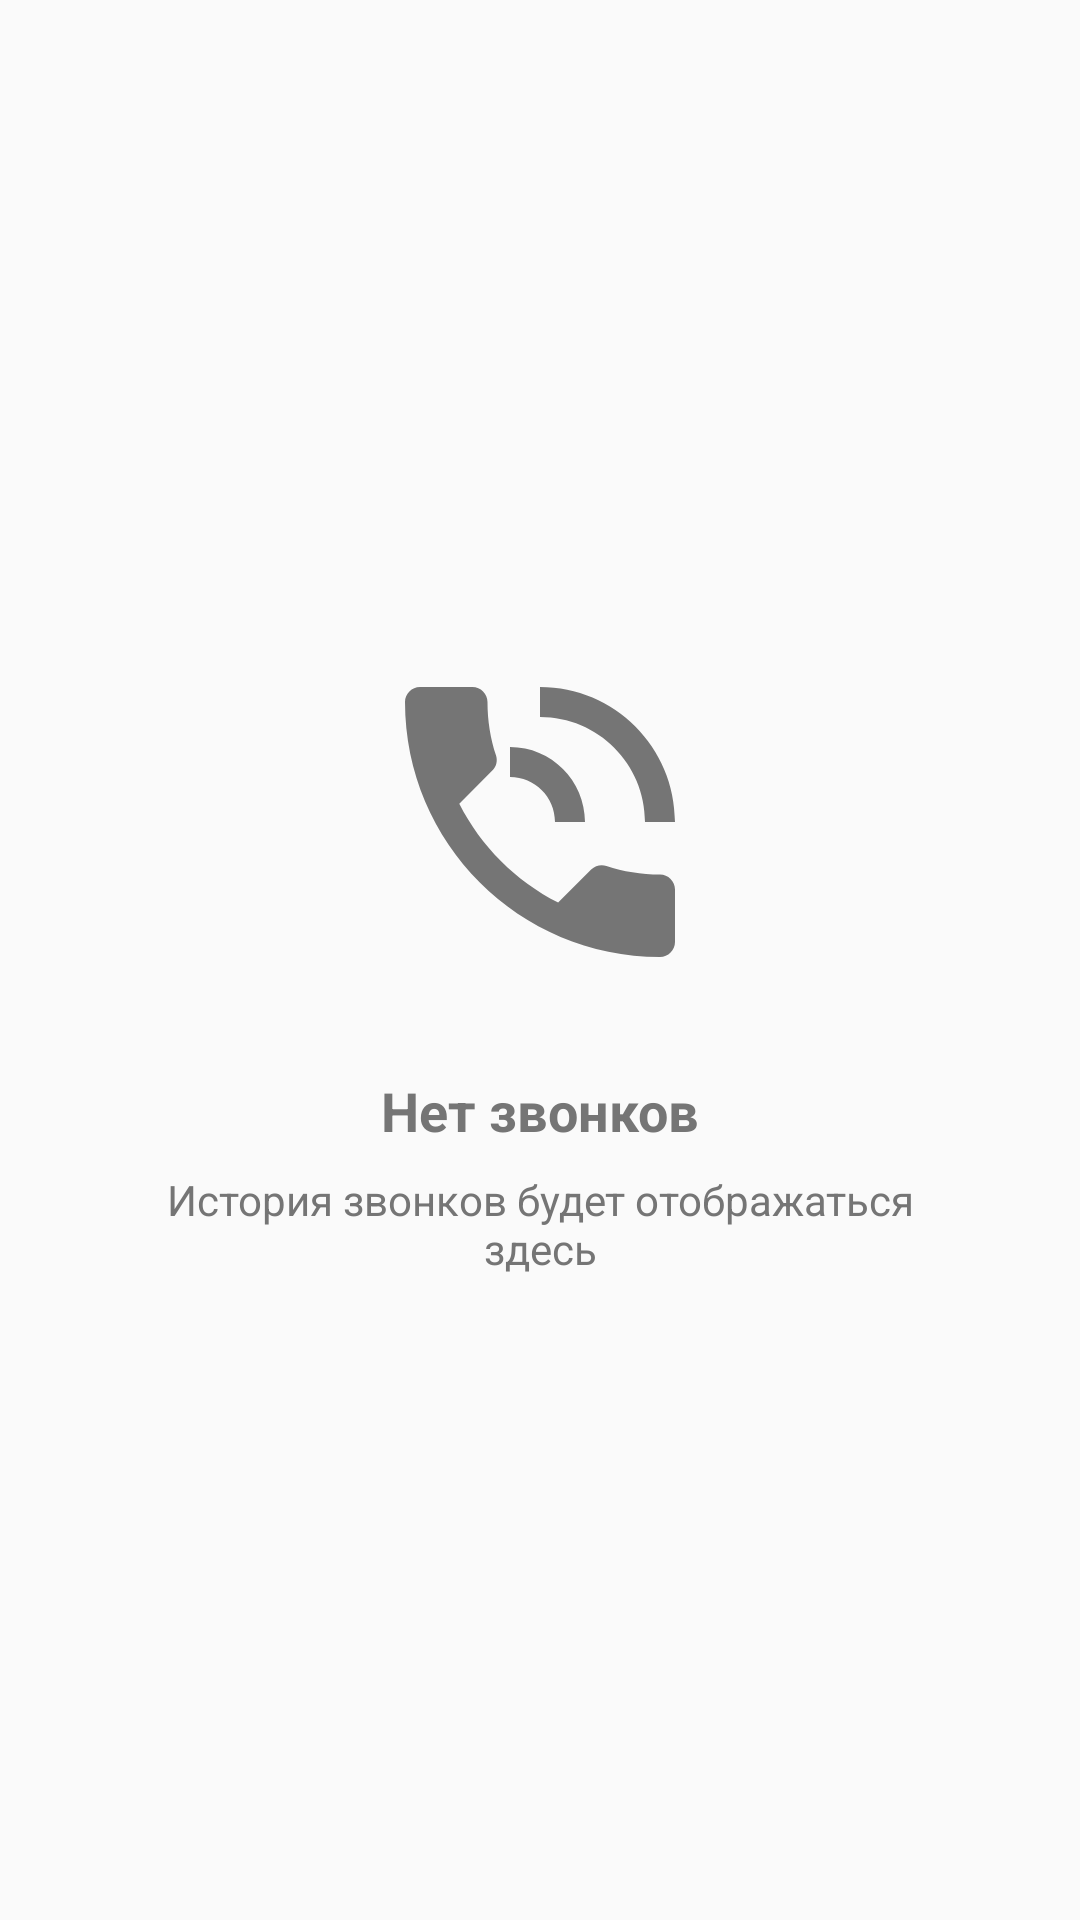

Here is an Android app screen rendered from its layout file. Give the layout XML and the strings, colors and styles it references.
<!-- AndroidManifest.xml: application theme Theme.AAGNAR -->
<!-- res/layout/fragment_calls.xml -->
<?xml version="1.0" encoding="utf-8"?>
<LinearLayout xmlns:android="http://schemas.android.com/apk/res/android"
      xmlns:app="http://schemas.android.com/apk/res-auto"
    android:layout_width="match_parent"
    android:layout_height="match_parent"
    android:orientation="vertical"
    android:background="@color/background">

    
    <LinearLayout
        android:id="@+id/emptyState"
        android:layout_width="match_parent"
        android:layout_height="match_parent"
        android:orientation="vertical"
        android:gravity="center"
        android:padding="48dp">

        <ImageView
            android:layout_width="120dp"
            android:layout_height="120dp"
            android:src="@drawable/ic_call_empty"
            app:tint="@color/text_secondary" />

        <TextView
            android:layout_width="wrap_content"
            android:layout_height="wrap_content"
            android:layout_marginTop="24dp"
            android:text="Нет звонков"
            android:textColor="@color/text_secondary"
            android:textSize="18sp"
            android:textStyle="bold" />

        <TextView
            android:layout_width="wrap_content"
            android:layout_height="wrap_content"
            android:layout_marginTop="8dp"
            android:gravity="center"
            android:text="История звонков будет отображаться здесь"
            android:textColor="@color/text_secondary"
            android:textSize="14sp" />

    </LinearLayout>

</LinearLayout>
<!-- resources referenced by this layout -->
<resources>
  <color name="background">#FAFAFA</color>
  <color name="text_secondary">#757575</color>
  <!-- drawable ic_call_empty (drawable) -->
  <vector xmlns:android="http://schemas.android.com/apk/res/android"
      android:width="24dp"
      android:height="24dp"
      android:viewportWidth="24"
      android:viewportHeight="24"
      android:tint="@color/text_secondary">
      <path
          android:fillColor="@android:color/black"
          android:pathData="M20,15.5c-1.25,0 -2.45,-0.2 -3.57,-0.57 -0.35,-0.11 -0.74,-0.03 -1.02,0.24l-2.2,2.2c-2.83,-1.44 -5.15,-3.75 -6.59,-6.59l2.2,-2.21c0.28,-0.26 0.36,-0.65 0.25,-1C8.7,6.45 8.5,5.25 8.5,4c0,-0.55 -0.45,-1 -1,-1L4,3c-0.55,0 -1,0.45 -1,1 0,9.39 7.61,17 17,17 0.55,0 1,-0.45 1,-1l0,-3.5c0,-0.55 -0.45,-1 -1,-1zM19,12h2c0,-4.97 -4.03,-9 -9,-9v2c3.87,0 7,3.13 7,7zM13,12h2c0,-2.76 -2.24,-5 -5,-5v2c1.66,0 3,1.34 3,3z"/>
  </vector>
  <style name="Theme.AAGNAR" parent="Base.Theme.AAGNAR" />
  <style name="Base.Theme.AAGNAR" parent="Theme.Material3.DayNight.NoActionBar">
          
          
      </style>
</resources>
